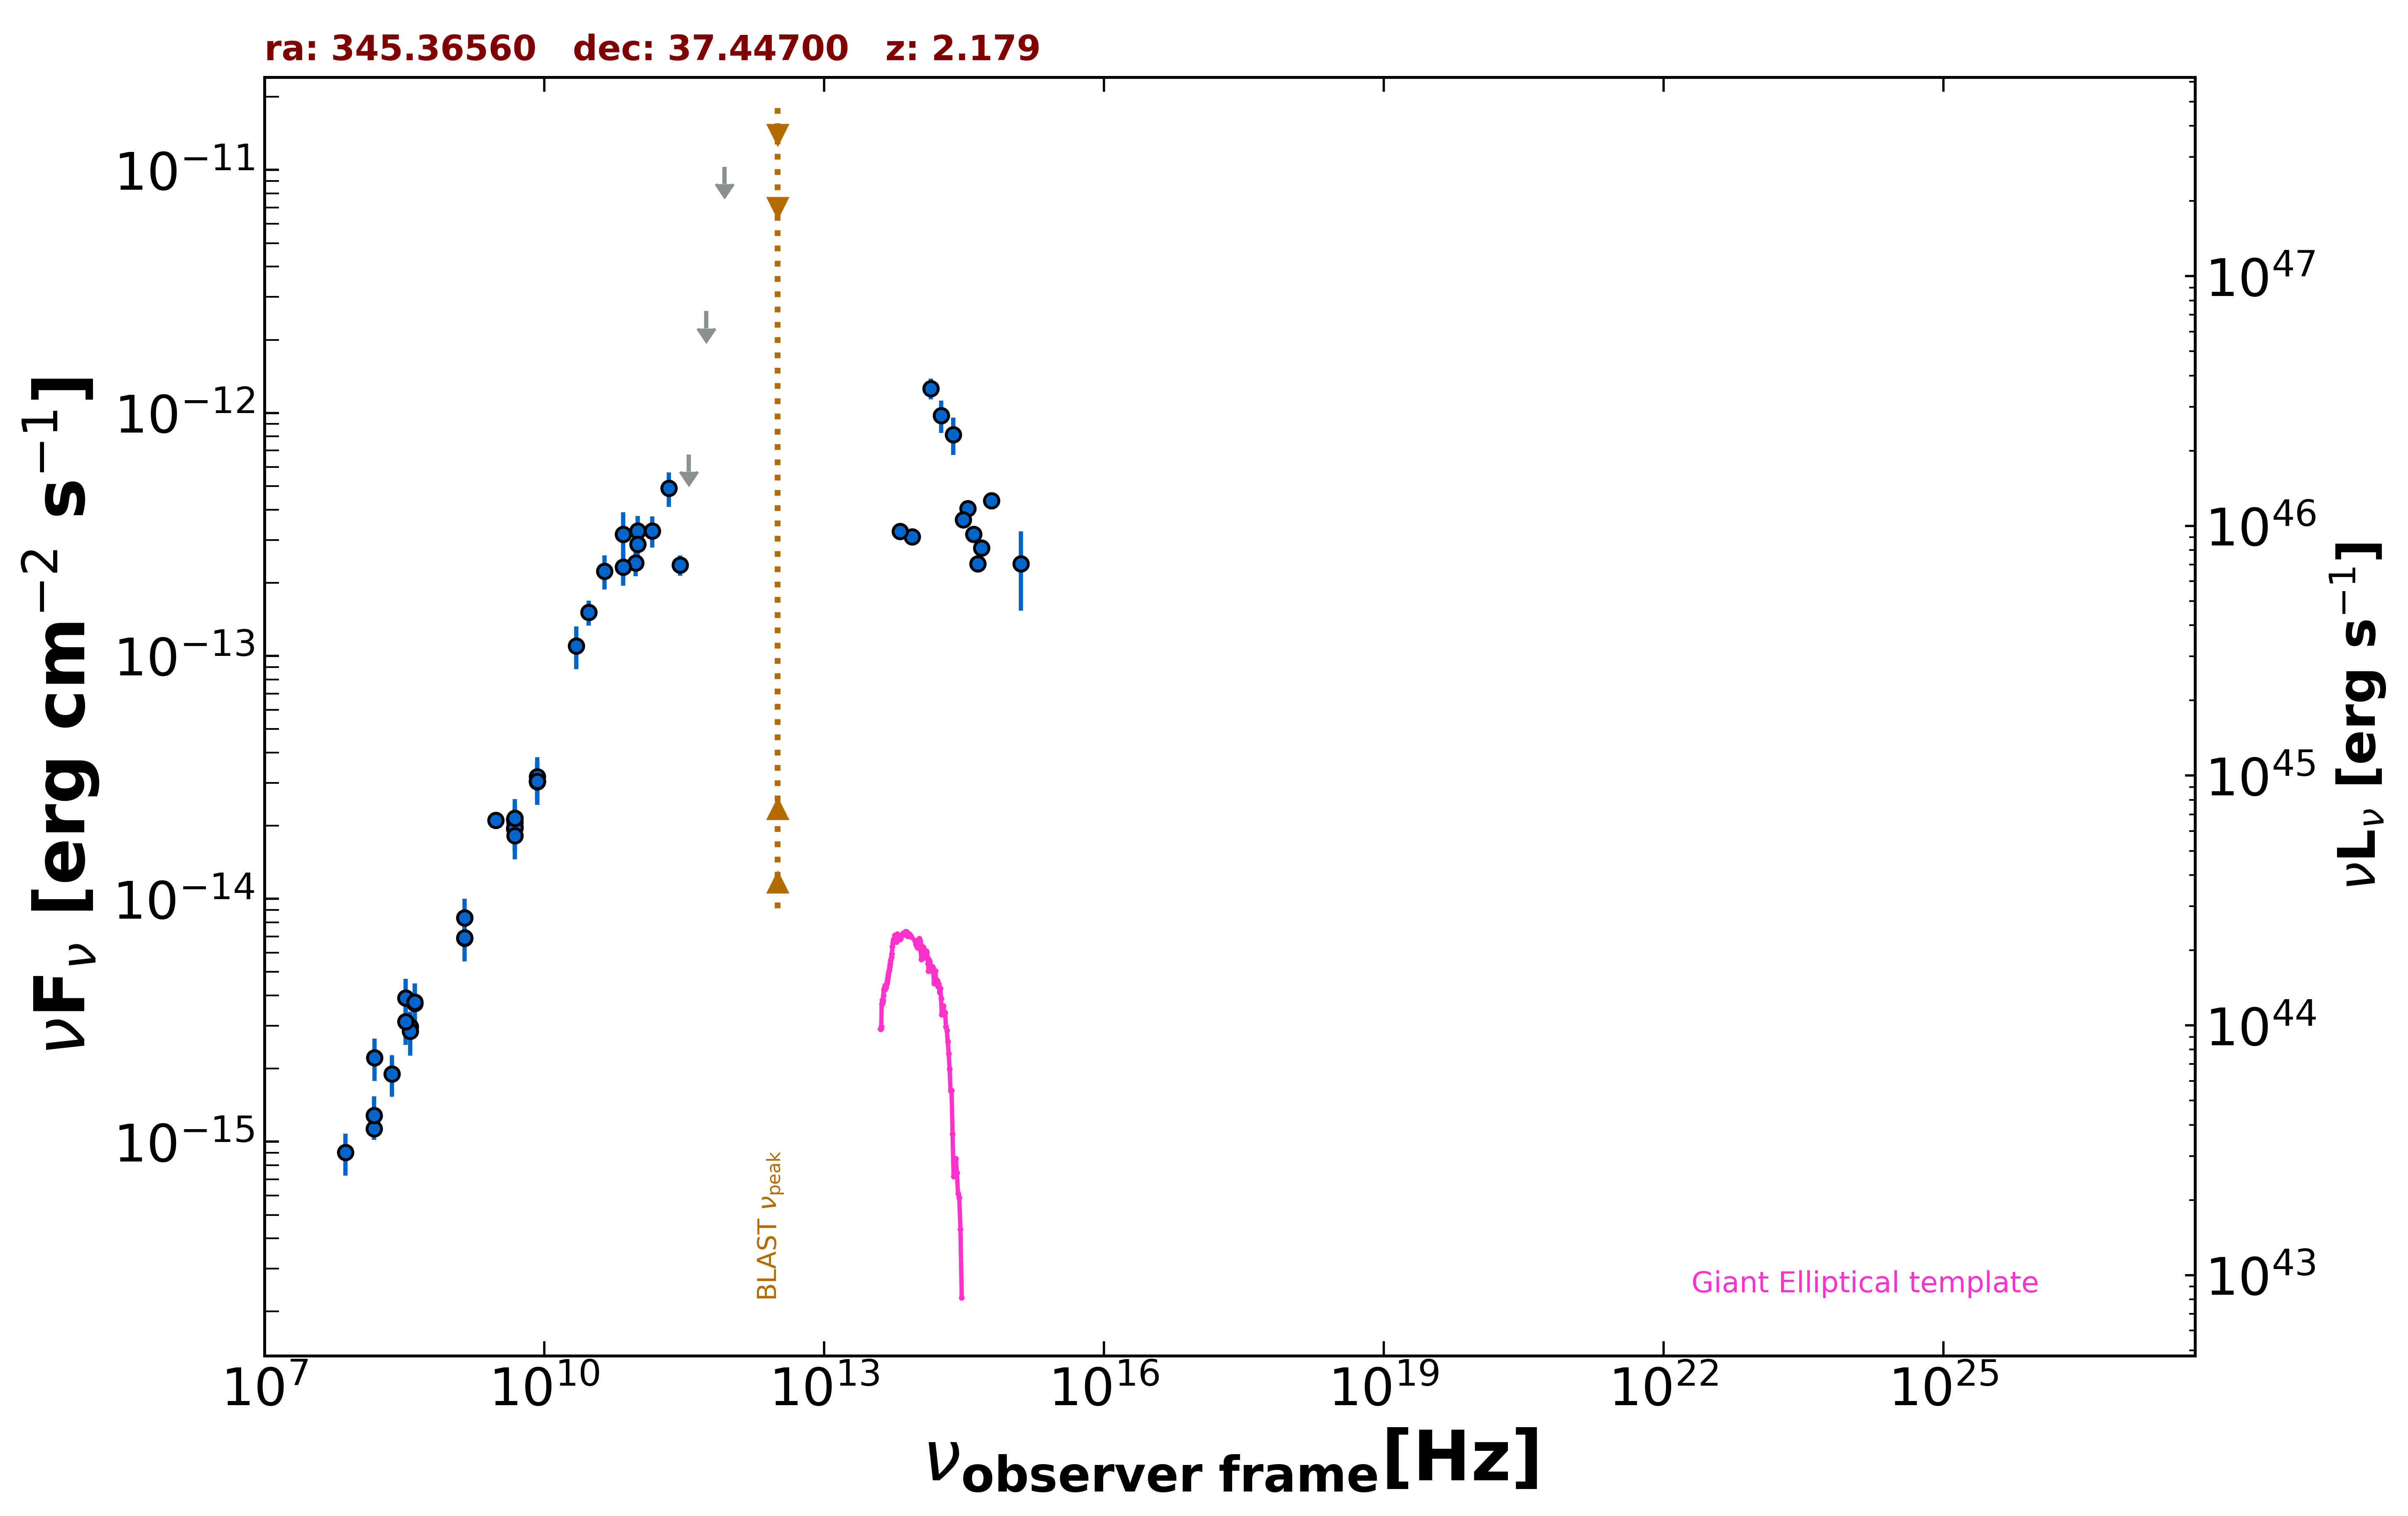

Source data for this figure (header and first rows):
freq., flux, err_flux, MJD_start, MJD_end, flag, catalog, reference
1.400e+09, 6.898e-15, 2.070e-16, 55000, 55000, , NVSS, Condon et al. 1998  AJ  115  1693
3.000e+09, 2.102e-14, 4.000e-17, 55000, 55000, , VLASSQL, Gordon et al. 2021  ApJS  255  30
1.500e+08, 1.130e-15, 1.130e-16, 55000, 55000, , TGSS150, Intema et al. 2017  A&A  598  A781
8.400e+09, 3.039e-14, 0.000e+00, 55000, 55000, , CRATES, Healey et al. 2007  ApJS  171  61
4.800e+09, 2.122e-14, 1.875e-15, 55000, 55000, , GB6, Gregory et al. 1996  ApJS  103  427
4.800e+09, 1.949e-14, 2.400e-15, 55000, 55000, , GB87, Gregory et al. 1992  VizieR  VIII/14/j20…
4.850e+09, 1.964e-14, 0.000e+00, 55000, 55000, , NORTH20, White and Becker  1992  ApJS  79  331
1.400e+09, 8.344e-15, 0.000e+00, 55000, 55000, , NORTH20, White and Becker  1992  ApJS  79  331
3.650e+08, 2.978e-15, 0.000e+00, 55000, 55000, , NORTH20, White and Becker  1992  ApJS  79  331
2.850e+11, 2.365e-13, 2.280e-14, 57216, 57216, , ALMA, Bonato et al. 2019  MNRAS  485  1188
9.506e+10, 2.415e-13, 2.855e-14, 57216, 57216, , ALMA, Bonato et al. 2019  MNRAS  485  1188
1.000e+11, 3.272e-13, 4.885e-14, 55000, 55000, , PCCS2100, GHz The Planck Collaboration 2018  A&A  …
7.000e+10, 3.161e-13, 7.420e-14, 55000, 55000, , PCCS2, 70 GHz The Planck Collaboration 2018  A&…
3.000e+10, 1.509e-13, 1.770e-14, 55000, 55000, , PCNT, The Planck Collaboration 2018  A&A  619 …
4.400e+10, 2.229e-13, 3.565e-14, 55000, 55000, , PCNT, The Planck Collaboration 2018  A&A  619 …
7.000e+10, 2.324e-13, 3.805e-14, 55000, 55000, , PCNT, The Planck Collaboration 2018  A&A  619 …
1.000e+11, 2.875e-13, 3.410e-14, 55000, 55000, , PCNT, The Planck Collaboration 2018  A&A  619 …
1.430e+11, 3.267e-13, 4.755e-14, 55000, 55000, , PCNT, The Planck Collaboration 2018  A&A  619 …
2.170e+11, 4.891e-13, 7.900e-14, 55000, 55000, , PCNT, The Planck Collaboration 2018  A&A  619 …
3.530e+11, 6.745e-13, 0.000e+00, 55000, 55000, UL, PCNT, The Planck Collaboration 2018  A&A  619 …
5.450e+11, 2.625e-12, 0.000e+00, 55000, 55000, UL, PCNT, The Planck Collaboration 2018  A&A  619 …
8.570e+11, 1.029e-11, 0.000e+00, 55000, 55000, UL, PCNT, The Planck Collaboration 2018  A&A  619 …
1.389e+14, 1.259e-12, 1.230e-13, 55000, 55000, , 2MASS, Skrutskie et al. 2006  AJ  131  1163
1.804e+14, 9.762e-13, 1.487e-13, 55000, 55000, , 2MASS, Skrutskie et al. 2006  AJ  131  1163
2.427e+14, 8.149e-13, 1.425e-13, 55000, 55000, , 2MASS, Skrutskie et al. 2006  AJ  131  1163
8.817e+13, 3.097e-13, 2.950e-15, 55000, 55000, , UNWISE, Schlafly et al. 2019  ApJS  240  30
6.517e+13, 3.258e-13, 3.850e-15, 55000, 55000, , UNWISE, Schlafly et al. 2019  ApJS  240  30
4.455e+14, 2.391e-13, 0.000e+00, 55000, 55000, , GAIA, The Gaia Collaboration 2016  A&A  595  A…
6.233e+14, 4.349e-13, 2.715e-14, 55000, 55000, , PanSTARRS, Flewelling et al. 2020  ApJS  251  7
4.859e+14, 2.777e-13, 5.350e-15, 55000, 55000, , PanSTARRS, Flewelling et al. 2020  ApJS  251  7
3.987e+14, 3.169e-13, 1.235e-14, 55000, 55000, , PanSTARRS, Flewelling et al. 2020  ApJS  251  7
3.462e+14, 4.035e-13, 4.650e-15, 55000, 55000, , PanSTARRS, Flewelling et al. 2020  ApJS  251  7
3.116e+14, 3.627e-13, 1.440e-14, 55000, 55000, , PanSTARRS, Flewelling et al. 2020  ApJS  251  7
1.295e+15, 2.394e-13, 8.615e-14, 55000, 55000, , GALEX, Morrissey et al. 2007  ApJS  173  682
4.850e+09, 2.066e-14, 4.120e-15, 55000, 55000, , SPECFINDV3, Stein et al.  2021  A&A  655  A17
1.510e+08, 2.220e-15, 4.380e-16, 55000, 55000, , SPECFINDV3, Stein et al.  2021  A&A  655  A17
2.320e+08, 1.902e-15, 3.715e-16, 55000, 55000, , SPECFINDV3, Stein et al.  2021  A&A  655  A17
3.250e+08, 3.900e-15, 7.800e-16, 55000, 55000, , SPECFINDV3, Stein et al.  2021  A&A  655  A17
7.400e+07, 9.028e-16, 1.774e-16, 55000, 55000, , SPECFINDV3, Stein et al.  2021  A&A  655  A17
4.850e+09, 1.969e-14, 3.930e-15, 55000, 55000, , SPECFINDV3, Stein et al.  2021  A&A  655  A17
4.850e+09, 1.964e-14, 3.930e-15, 55000, 55000, , SPECFINDV3, Stein et al.  2021  A&A  655  A17
1.400e+09, 8.344e-15, 1.678e-15, 55000, 55000, , SPECFINDV3, Stein et al.  2021  A&A  655  A17
3.650e+08, 2.847e-15, 5.840e-16, 55000, 55000, , SPECFINDV3, Stein et al.  2021  A&A  655  A17
3.250e+08, 3.127e-15, 6.175e-16, 55000, 55000, , SPECFINDV3, Stein et al.  2021  A&A  655  A17
8.400e+09, 3.041e-14, 6.050e-15, 55000, 55000, , SPECFINDV3, Stein et al.  2021  A&A  655  A17
1.500e+08, 1.284e-15, 2.550e-16, 55000, 55000, , SPECFINDV3, Stein et al.  2021  A&A  655  A17
8.400e+09, 3.184e-14, 6.385e-15, 55000, 55000, , SPECFINDV3, Stein et al.  2021  A&A  655  A17
8.400e+09, 3.041e-14, 6.050e-15, 55000, 55000, , SPECFINDV3, Stein et al.  2021  A&A  655  A17
4.080e+08, 3.709e-15, 7.345e-16, 55000, 55000, , SPECFINDV3, Stein et al.  2021  A&A  655  A17
1.400e+09, 6.902e-15, 1.386e-15, 55000, 55000, , SPECFINDV3, Stein et al.  2021  A&A  655  A17
4.080e+08, 3.754e-15, 7.345e-16, 55000, 55000, , SPECFINDV3, Stein et al.  2021  A&A  655  A17
2.200e+10, 1.100e-13, 2.200e-14, 55000, 55000, , SPECFINDV3, Stein et al.  2021  A&A  655  A17
4.850e+09, 2.144e-14, 4.270e-15, 55000, 55000, , SPECFINDV3, Stein et al.  2021  A&A  655  A17
4.850e+09, 1.819e-14, 3.640e-15, 55000, 55000, , SPECFINDV3, Stein et al.  2021  A&A  655  A17
